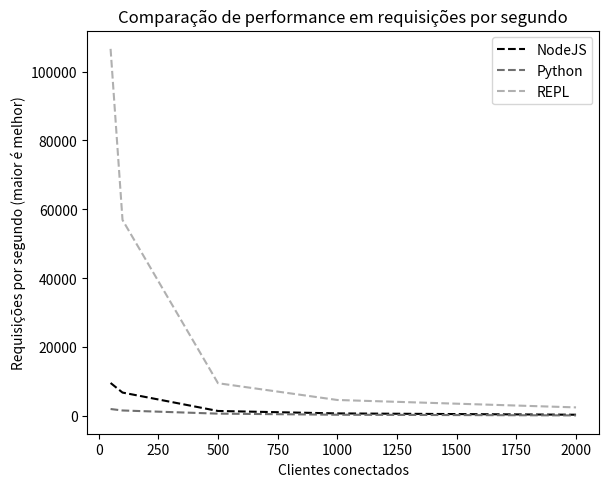

Generate this figure with matplotlib: (Note: this script raises an exception after producing the figure.)
import matplotlib.pyplot as plt
import numpy as np

clients = [50, 100, 500, 1000, 2000]


class LoadTest:
    def rps(self):
        node_rps = [9601, 6818, 1475, 765, 386]
        python_rps = [2044, 1618, 700, 383, 192]
        repl_rps = [106598, 56927, 9534, 4666, 2514]

        plt.plot(clients, node_rps, label="NodeJS", color="#000000", linestyle="--")
        plt.plot(clients, python_rps, label="Python", color="#707070", linestyle="--")
        plt.plot(clients, repl_rps, label="REPL", color="#B0B0B0", linestyle="--")

        plt.xlabel("Clientes conectados")
        plt.ylabel("Requisições por segundo (maior é melhor)")

        plt.title("Comparação de performance em requisições por segundo")
        plt.legend()

        plt.subplots_adjust(left=0.15, right=0.95, top=0.95)

        plt.savefig("charts/rps.png", dpi=300)

    def latency(self):
        node_latency = [1.1, 1.4, 6.2, 12.9, 25]
        python_latency = [1.8, 2.5, 8.7, 19.3, 31]
        repl_latency = [0.1, 0.1, 0.15, 0.3, 0.6]

        plt.plot(clients, node_latency, label="NodeJS", color="#000000", linestyle="--")
        plt.plot(
            clients, python_latency, label="Python", color="#707070", linestyle="--"
        )
        plt.plot(clients, repl_latency, label="REPL", color="#B0B0B0", linestyle="--")

        plt.xlabel("Clientes conectados")
        plt.ylabel("Latência (menor é melhor)")

        plt.title("Comparação de performance em latência")
        plt.legend()

        plt.subplots_adjust(left=0.15, right=0.95, top=0.95)

        plt.savefig("charts/latency.png", dpi=300)

    def rate(self):
        node_rate = [890, 720, 160, 77, 38]
        python_rate = [550, 400, 113, 52, 24]
        repl_rate = [10_000, 10_000, 6_666, 3_333, 1_666]

        plt.plot(clients, node_rate, label="NodeJS", color="#000000", linestyle="--")
        plt.plot(clients, python_rate, label="Python", color="#707070", linestyle="--")
        plt.plot(clients, repl_rate, label="REPL", color="#B0B0B0", linestyle="--")

        plt.xlabel("Clientes conectados")
        plt.ylabel("Mensagens por segundo (maior é melhor)")

        plt.title("Comparação de performance em mensagens por segundo")
        plt.legend()

        plt.subplots_adjust(left=0.15, right=0.95, top=0.95)

        plt.savefig("charts/rate.png", dpi=300)

    def save_plots(self):
        self.rps()
        plt.cla()
        self.latency()
        plt.cla()
        self.rate()
        plt.cla()


class IntegrationTest:
    def rps(self):
        clients = [50, 100, 500, 1000]
        standalone = [984, 557, 136, 67]
        redis = [3719, 2382, 646, 279]
        repl = [2379, 2569, 2471, 2143]

        plt.plot(clients, standalone, label="Node", color="#000000", linestyle="--")
        plt.plot(clients, redis, label="Node + Redis", color="#707070", linestyle="--")
        plt.plot(clients, repl, label="Node + REPL", color="#B0B0B0", linestyle="--")

        plt.xlabel("Clientes conectados")
        plt.ylabel("Requisições por segundo (maior é melhor)")

        plt.title("Comparação de performance em requisições por segundo")
        plt.legend()

        plt.subplots_adjust(left=0.15, right=0.95, top=0.95)

        plt.savefig("charts/integration_rps.png", dpi=300)

    def latency(self):
        clients = [50, 100, 500, 1000]
        standalone = [1, 1.4, 8.2, 17]
        redis = [0.25, 0.4, 1.5, 3.8]
        repl = [0.4, 0.4, 0.4, 0.4]

        plt.plot(clients, standalone, label="Node", color="#000000", linestyle="--")
        plt.plot(clients, redis, label="Node + Redis", color="#707070", linestyle="--")
        plt.plot(clients, repl, label="Node + REPL", color="#B0B0B0", linestyle="--")

        plt.xlabel("Clientes conectados")
        plt.ylabel("Latência (menor é melhor)")

        plt.title("Comparação de performance em latência")
        plt.legend()

        plt.subplots_adjust(left=0.15, right=0.95, top=0.95)

        plt.savefig("charts/integration_latency.png", dpi=300)

    def rate(self):
        clients = [50, 100, 500, 1000]
        standalone = [990, 714, 120, 60]
        redis = [3900, 2500, 664, 263]
        repl = [2500, 2500, 2500, 2500]

        plt.plot(clients, standalone, label="Node", color="#000000", linestyle="--")
        plt.plot(clients, redis, label="Node + Redis", color="#707070", linestyle="--")
        plt.plot(clients, repl, label="Node + REPL", color="#B0B0B0", linestyle="--")

        plt.xlabel("Clientes conectados")
        plt.ylabel("Mensagens por segundo (maior é melhor)")

        plt.title("Comparação de performance em mensagens por segundo")
        plt.legend()

        plt.subplots_adjust(left=0.15, right=0.95, top=0.95)

        plt.savefig("charts/integration_rate.png", dpi=300)

    def save_plots(self):
        self.rps()
        plt.cla()
        self.latency()
        plt.cla()
        self.rate()


if __name__ == "__main__":
    load_test = LoadTest()
    load_test.save_plots()

    integration_test = IntegrationTest()
    integration_test.save_plots()
